2-way image classification set "lung_xray_clean_512" from GitHub (tanishq2232/CANCERSCAN-AI); label vocabulary: cancer, normal.

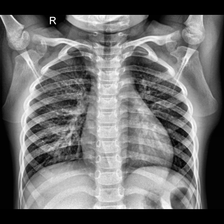
Label: normal

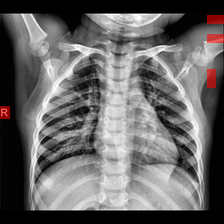
Label: normal

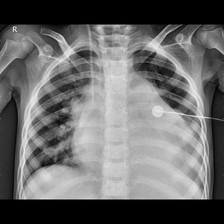
Label: cancer

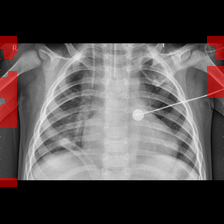
Label: cancer

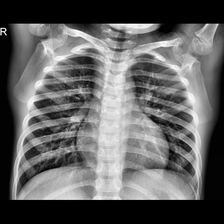
Label: normal

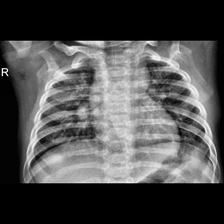
Label: cancer
